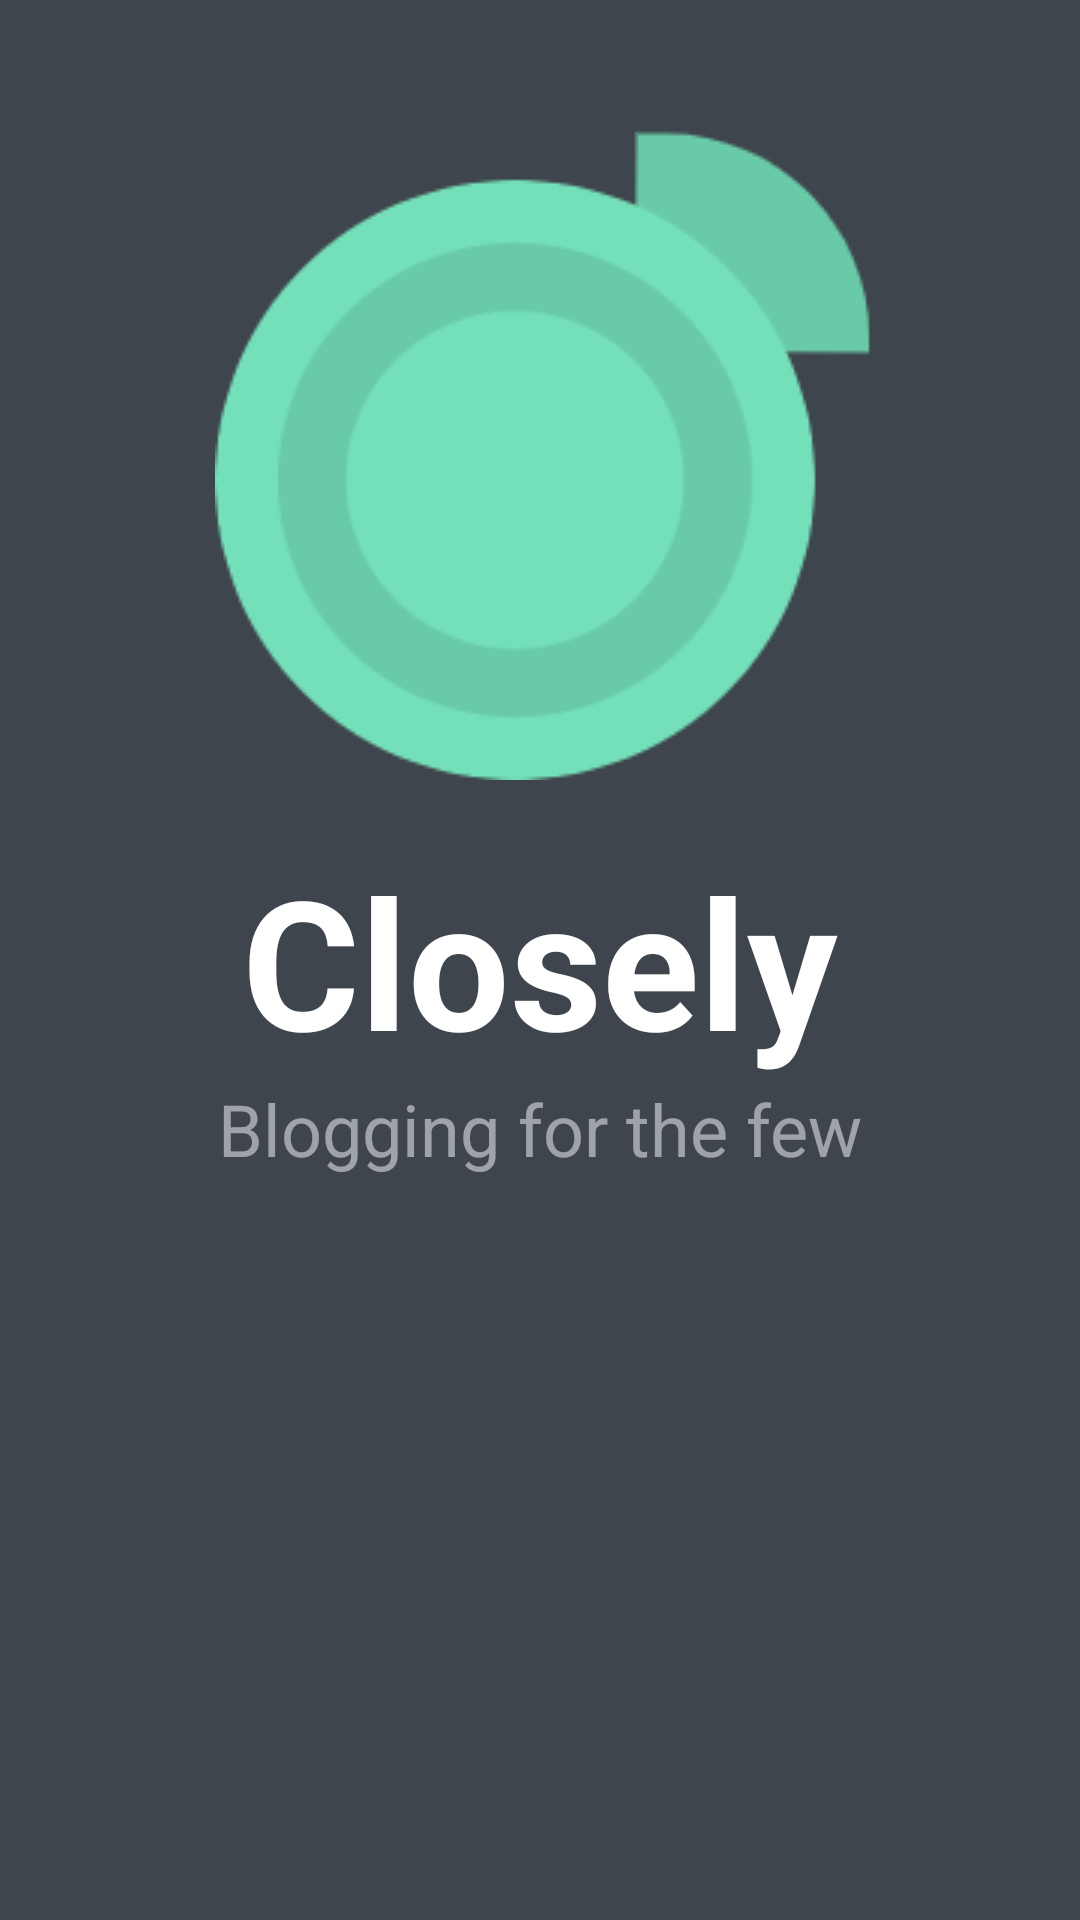

Android layout source for this screen:
<!-- AndroidManifest.xml: application theme AppTheme -->
<!-- res/layout/fragment_welcome.xml -->
<?xml version="1.0" encoding="utf-8"?>
<androidx.constraintlayout.widget.ConstraintLayout xmlns:android="http://schemas.android.com/apk/res/android"
    xmlns:app="http://schemas.android.com/apk/res-auto"
    xmlns:tools="http://schemas.android.com/tools"
    android:id="@+id/frameLayout5"
    android:layout_width="match_parent"
    android:layout_height="match_parent"
    android:background="@color/background"
    tools:context=".welcome.WelcomeFragment">

    <LinearLayout
        android:id="@+id/welcome_splash"
        android:layout_width="match_parent"
        android:layout_height="match_parent"
        android:background="@color/background"
        android:orientation="vertical"
        app:layout_constraintBottom_toBottomOf="parent"
        app:layout_constraintEnd_toEndOf="parent"
        app:layout_constraintStart_toStartOf="parent"
        app:layout_constraintTop_toTopOf="parent">

        <ImageView
            android:id="@+id/imageView"
            android:layout_width="wrap_content"
            android:layout_height="wrap_content"
            android:layout_gravity="center"
            android:layout_marginLeft="35px"
            android:layout_marginTop="20dp"
            android:layout_marginBottom="20dp"
            android:src="@drawable/main_img" />

        <TextView
            android:id="@+id/welcome_splash_text"
            android:layout_width="wrap_content"
            android:layout_height="wrap_content"
            android:layout_gravity="center"
            android:text="Closely"
            android:textColor="#FFFFFF"
            android:textSize="60sp"
            android:textStyle="bold" />

        <TextView
            android:id="@+id/welcome_splash_slogan"
            android:layout_width="match_parent"
            android:layout_height="wrap_content"
            android:gravity="center"
            android:text="Blogging for the few"
            android:textColor="#80FFFFFF"
            android:textSize="24sp" />

    </LinearLayout>

    <TextView
        android:id="@+id/welcomeText"
        android:layout_width="270dp"
        android:layout_height="70dp"
        android:layout_marginBottom="44dp"
        android:gravity="center"
        android:text="Welcome!"
        android:textColor="#FFFFFF"
        android:textSize="50sp"
        android:textStyle="bold"
        android:visibility="gone"
        app:layout_constraintBottom_toTopOf="@+id/signInButton"
        app:layout_constraintEnd_toEndOf="parent"
        app:layout_constraintHorizontal_bias="0.496"
        app:layout_constraintStart_toStartOf="parent" />

    <Button
        android:id="@+id/signUpButton"
        android:layout_width="121dp"
        android:layout_height="49dp"
        android:layout_marginBottom="32dp"
        android:background="@drawable/button_secondary"
        android:text="Sign Up"
        android:textAllCaps="false"
        android:textColor="#FFFFFF"
        android:textSize="18sp"
        android:visibility="gone"
        app:layout_constraintBottom_toBottomOf="parent"
        app:layout_constraintEnd_toEndOf="parent"
        app:layout_constraintStart_toStartOf="parent" />

    <Button
        android:id="@+id/signInButton"
        android:layout_width="121dp"
        android:layout_height="49dp"
        android:layout_marginBottom="12dp"
        android:background="@drawable/button_primary"
        android:text="Sign In"
        android:textAllCaps="false"
        android:textColor="@color/background"
        android:textSize="18sp"
        android:visibility="gone"
        app:layout_constraintBottom_toTopOf="@+id/signUpButton"
        app:layout_constraintStart_toStartOf="@+id/signUpButton" />

    <ImageView
        android:id="@+id/welcome_image"
        android:layout_width="0dp"
        android:layout_height="393dp"
        android:alpha="0.3"
        android:scaleType="centerInside"
        android:src="@drawable/ic_main_illu"
        android:visibility="gone"
        app:layout_constraintBottom_toTopOf="@+id/welcomeText"
        app:layout_constraintEnd_toEndOf="parent"
        app:layout_constraintStart_toStartOf="parent"
        app:layout_constraintTop_toTopOf="parent"
        app:srcCompat="@drawable/ic_main_illu"
        tools:srcCompat="@drawable/ic_main_illu" />
</androidx.constraintlayout.widget.ConstraintLayout>
<!-- resources referenced by this layout -->
<resources>
  <color name="background">#3E454C</color>
  <!-- drawable button_primary (drawable) -->
  <?xml version="1.0" encoding="utf-8"?>
  <shape xmlns:android="http://schemas.android.com/apk/res/android">
      <corners android:radius="3dp" />
      <solid android:color="@color/colorPrimary" />
      <size
          android:width="40dp"
          android:height="20dp" />
  </shape>
  <!-- drawable button_secondary (drawable) -->
  <?xml version="1.0" encoding="utf-8"?>
  <shape xmlns:android="http://schemas.android.com/apk/res/android">
      <corners android:radius="3dp" />
      <solid android:color="@color/background" />
      <stroke
          android:color="@color/colorPrimary"
          android:width="2dp" />
      <size
          android:width="40dp"
          android:height="20dp" />
  </shape>
  <!-- drawable ic_main_illu: vector/xml drawable (drawable, 36815 chars, omitted) -->
  <!-- drawable main_img: png bitmap (drawable, 10417 bytes) -->
  <style name="AppTheme" parent="Theme.AppCompat.Light.DarkActionBar">
          
          <item name="colorPrimary">@color/colorPrimary</item>
          <item name="colorPrimaryDark">@color/colorPrimary</item>
          <item name="colorAccent">@color/colorAccent</item>
          <item name="android:windowBackground">#3E454C</item>
          <item name="windowActionBar">false</item>
          <item name="windowNoTitle">true</item>
          <item name="fontFamily">@font/montserrat</item>
      </style>
  <color name="colorPrimary">#74E0BA</color>
  <color name="colorAccent">#74E0BA</color>
</resources>
